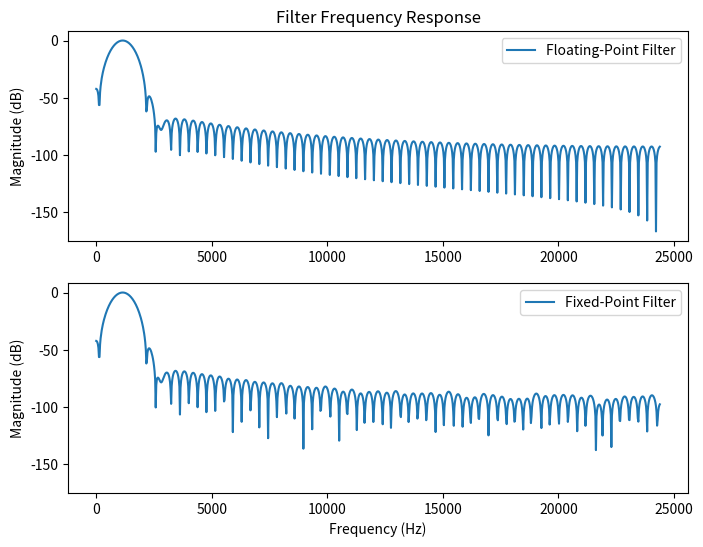

Source code (Python):
import numpy as np
import scipy.signal as signal
import matplotlib.pyplot as plt

Fs = 48828.125  # Sampling Rate
num_taps = 129  # Number of taps per filter

subband_nr = 1
M = 32
filter_width = Fs / (2 * M)
center_frequencies = np.linspace(filter_width/2, Fs/2 - filter_width/2, M, endpoint=True)  # Subband centers
low_edge = max(0.1, center_frequencies[subband_nr] - filter_width/2)
high_edge = min(Fs / 2 - 0.1, center_frequencies[subband_nr] + filter_width/2)

print("low_edge:", low_edge, "  high_edge:", high_edge)

# Floating-point filter design
taps = signal.firwin(num_taps, [low_edge, high_edge], fs=Fs, pass_zero=False)

plt.figure(figsize=(8, 6))

# Plot floating-point response
plt.subplot(2, 1, 1)
w, h = signal.freqz(taps, worN=1024, fs=Fs)
plt.plot(w, 20 * np.log10(abs(h) + 1e-12), label="Floating-Point Filter")
plt.ylabel("Magnitude (dB)")
plt.title("Filter Frequency Response")
plt.legend()
ylim1 = plt.gca().get_ylim()

# Scale coefficients to fixed-point
max_scale = 2**15 / np.max(taps)
scale_factor = 2**int(np.floor(np.log2(max_scale)))
print("scale_factor=2**", int(np.floor(np.log2(max_scale))))

taps_scaled = np.round(taps * scale_factor).astype(np.int16)

# Convert back to floating-point for correct freqz() evaluation
taps_fixed_point = taps_scaled / scale_factor

# Plot fixed-point response
plt.subplot(2, 1, 2)
w, h = signal.freqz(taps_fixed_point, worN=1024, fs=Fs)
plt.plot(w, 20 * np.log10(abs(h) + 1e-12), label="Fixed-Point Filter")
plt.ylabel("Magnitude (dB)")
plt.xlabel("Frequency (Hz)")
plt.ylim(ylim1)
plt.legend()

plt.show()

# Convert to 16-bit hex values
taps_hex = [f"{np.uint16(tap):04X}" for tap in taps_scaled]
taps_hex = np.array(taps_hex)


def print_vhdl_format(taps_hex):
    print("length", np.ceil(len(taps_hex) / 2))
    taps_hex = taps_hex[:int(np.ceil(len(taps_hex) / 2))]
    formatted = ", ".join([f'x"{tap}"' for tap in taps_hex])
    print(formatted)


print_vhdl_format(taps_hex)
